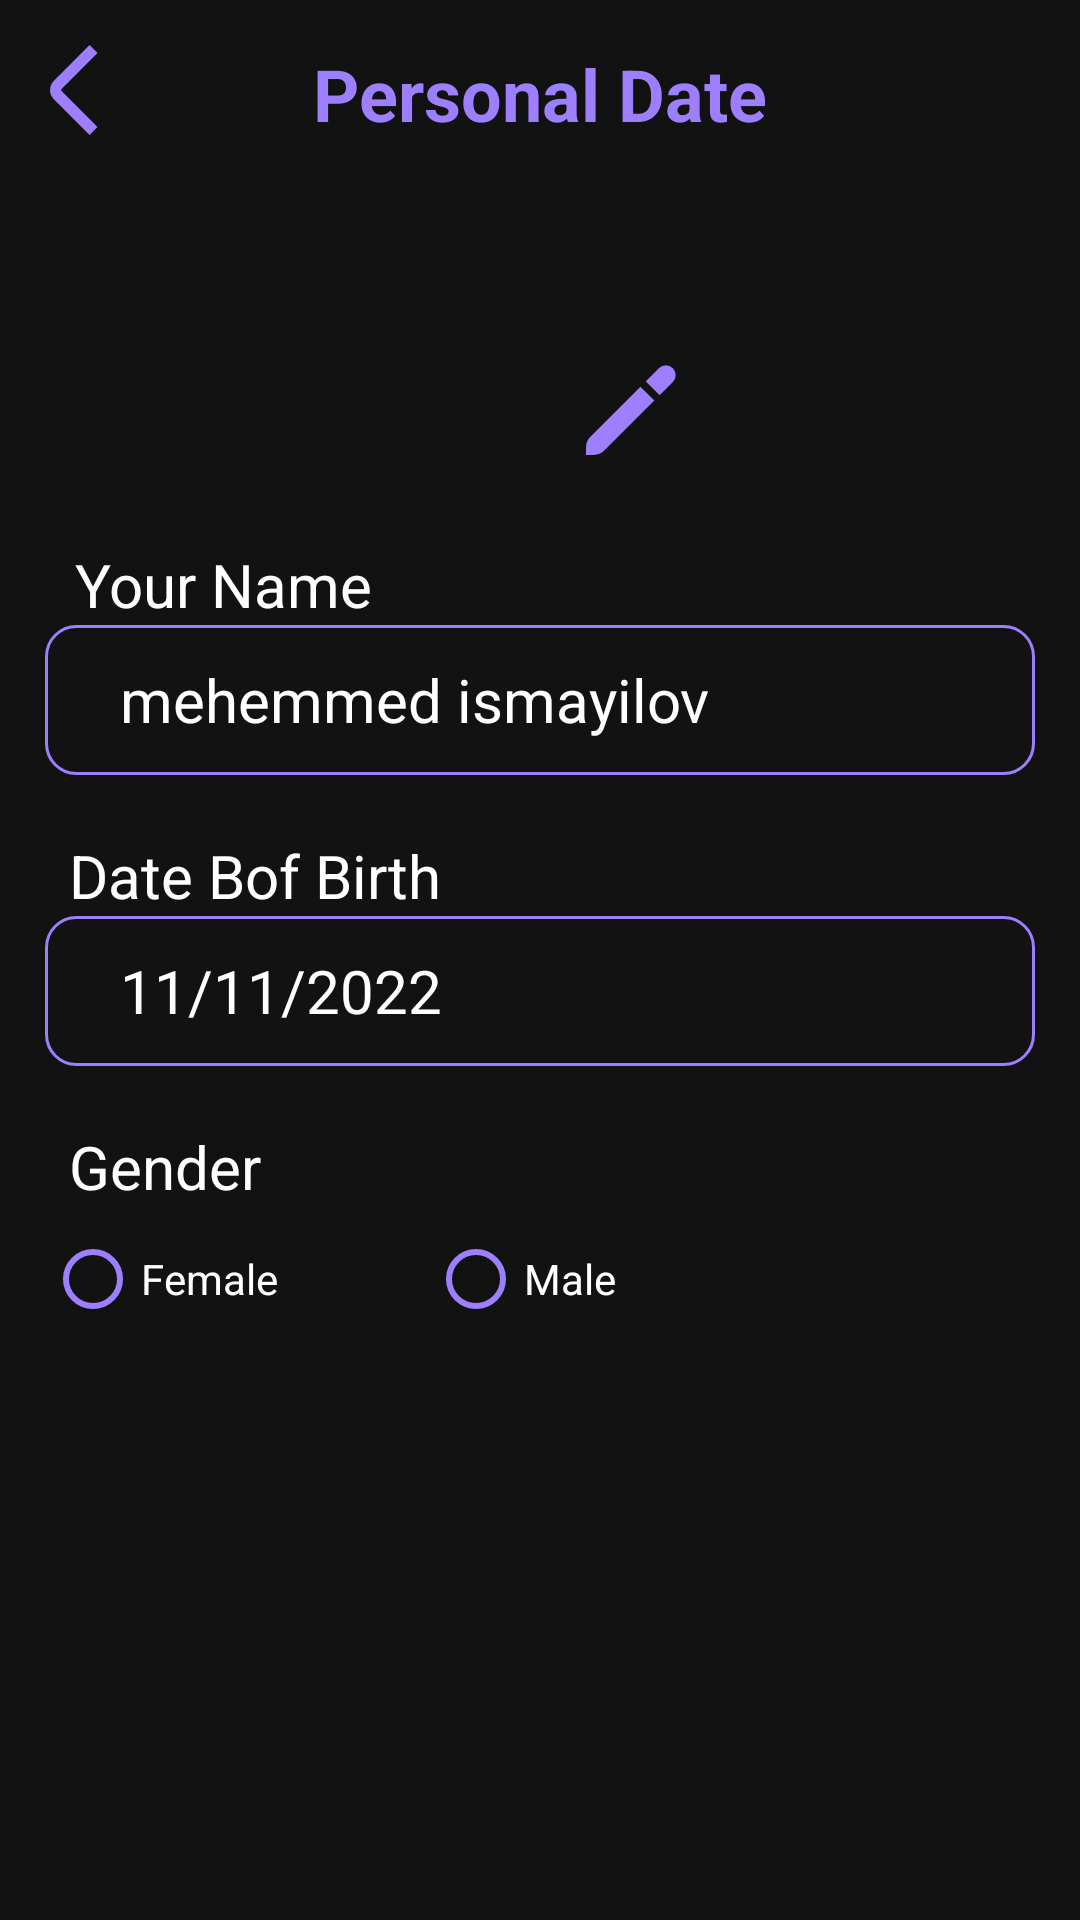

Layout XML and referenced resources for this Android screen:
<!-- AndroidManifest.xml: application theme Theme.MyBooks -->
<!-- res/layout/fragment_personal_data_edit_fragment.xml -->
<?xml version="1.0" encoding="utf-8"?>
<FrameLayout xmlns:android="http://schemas.android.com/apk/res/android"
    xmlns:app="http://schemas.android.com/apk/res-auto"
    xmlns:tools="http://schemas.android.com/tools"
    android:layout_width="match_parent"
    android:layout_height="match_parent"
    tools:context=".personal_data_edit_fragment">

    <androidx.constraintlayout.widget.ConstraintLayout
        android:layout_width="match_parent"
        android:layout_height="match_parent">

        <ImageView
            android:id="@+id/personal_data_exit_image"
            android:layout_width="30dp"
            android:layout_height="30dp"
            android:layout_marginStart="10dp"
            android:layout_marginTop="15dp"
            android:rotationY="-180"
            android:src="@drawable/angle_left"
            app:layout_constraintStart_toStartOf="parent"
            app:layout_constraintTop_toTopOf="parent" />

        <TextView
            android:id="@+id/textView7"
            android:layout_width="wrap_content"
            android:layout_height="wrap_content"
            android:layout_marginTop="15dp"
            android:text="Personal Date"
            android:textColor="@color/purple"
            android:textSize="24sp"
            android:textStyle="bold"
            app:layout_constraintEnd_toEndOf="parent"
            app:layout_constraintStart_toStartOf="parent"
            app:layout_constraintTop_toTopOf="parent" />

        <ImageView
            android:id="@+id/edit_image"
            android:layout_width="70dp"
            android:layout_height="70dp"
            android:layout_marginTop="24dp"
            android:src="@drawable/book_stack"
            app:layout_constraintEnd_toEndOf="parent"
            app:layout_constraintStart_toStartOf="parent"
            app:layout_constraintTop_toBottomOf="@+id/textView7" />

        <ScrollView
            android:layout_width="0dp"
            android:layout_height="0dp"
            android:layout_marginTop="25dp"
            android:layout_marginBottom="15dp"
            app:layout_constraintBottom_toBottomOf="parent"
            app:layout_constraintEnd_toEndOf="parent"
            app:layout_constraintStart_toStartOf="parent"
            app:layout_constraintTop_toBottomOf="@+id/edit_image"
            tools:ignore="SpeakableTextPresentCheck">

            <androidx.constraintlayout.widget.ConstraintLayout
                android:layout_width="match_parent"
                android:layout_height="wrap_content">

                <TextView
                    android:id="@+id/textView10"
                    android:layout_width="wrap_content"
                    android:layout_height="wrap_content"
                    android:layout_marginStart="8dp"
                    android:layout_marginTop="20dp"
                    android:text="Gender"
                    android:textColor="@color/white"
                    android:textSize="20sp"
                    app:layout_constraintStart_toStartOf="@+id/personal_data_date_edit"
                    app:layout_constraintTop_toBottomOf="@+id/personal_data_date_edit" />

                <TextView
                    android:id="@+id/textView9"
                    android:layout_width="wrap_content"
                    android:layout_height="wrap_content"
                    android:layout_marginStart="8dp"
                    android:layout_marginTop="20dp"
                    android:text="Date Bof Birth"
                    android:textColor="@color/white"
                    android:textSize="20sp"
                    app:layout_constraintStart_toStartOf="@+id/personal_data_date_edit"
                    app:layout_constraintTop_toBottomOf="@+id/editTextTextPersonName" />

                <TextView
                    android:id="@+id/personal_data_date_edit"
                    android:layout_width="0dp"
                    android:layout_height="50dp"
                    android:layout_marginStart="15dp"
                    android:layout_marginEnd="15dp"
                    android:background="@drawable/date_edit_text_backronud"
                    android:ems="10"
                    android:gravity="center|start"
                    android:hint="11/11/2022"
                    android:inputType="textPersonName"
                    android:paddingLeft="25dp"
                    android:textColor="@color/purple"
                    android:textColorHint="@color/white"
                    android:textSize="20sp"
                    app:layout_constraintEnd_toEndOf="parent"
                    app:layout_constraintHorizontal_bias="0.0"
                    app:layout_constraintStart_toStartOf="parent"
                    app:layout_constraintTop_toBottomOf="@+id/textView9" />

                <TextView
                    android:id="@+id/textView8"
                    android:layout_width="wrap_content"
                    android:layout_height="wrap_content"
                    android:layout_marginStart="10dp"
                    android:layout_marginTop="15dp"
                    android:text="Your Name"
                    android:textColor="@color/white"
                    android:textSize="20sp"
                    app:layout_constraintStart_toStartOf="@+id/editTextTextPersonName"
                    app:layout_constraintTop_toTopOf="parent" />

                <EditText
                    android:id="@+id/editTextTextPersonName"
                    android:layout_width="0dp"
                    android:layout_height="50dp"
                    android:layout_marginStart="15dp"
                    android:layout_marginEnd="15dp"
                    android:background="@drawable/date_edit_text_backronud"
                    android:ems="10"
                    android:hint="mehemmed ismayilov"
                    android:inputType="textPersonName"
                    android:paddingLeft="25dp"
                    android:textColor="@color/purple"
                    android:textColorHint="@color/white"
                    android:textSize="20sp"
                    app:layout_constraintEnd_toEndOf="parent"
                    app:layout_constraintStart_toStartOf="parent"
                    app:layout_constraintTop_toBottomOf="@+id/textView8" />

                <RadioGroup
                    android:layout_width="0dp"
                    android:layout_height="wrap_content"
                    android:orientation="horizontal"
                    app:layout_constraintEnd_toEndOf="@+id/personal_data_date_edit"
                    app:layout_constraintStart_toStartOf="@+id/personal_data_date_edit"
                    app:layout_constraintTop_toBottomOf="@+id/textView10">

                    <RadioButton
                        android:id="@+id/radioButton"
                        android:layout_width="wrap_content"
                        android:layout_height="wrap_content"
                        android:buttonTint="@color/purple"
                        android:paddingEnd="50dp"
                        android:text="Female" />

                    <RadioButton
                        android:id="@+id/radioButton2"
                        android:layout_width="match_parent"
                        android:layout_height="wrap_content"
                        android:buttonTint="@color/purple"
                        android:text="Male" />

                </RadioGroup>

            </androidx.constraintlayout.widget.ConstraintLayout>
        </ScrollView>

        <ImageView
            android:id="@+id/imageView15"
            android:layout_width="30dp"
            android:layout_height="30dp"
            android:layout_marginStart="-20dp"
            android:layout_marginTop="-20dp"
            android:src="@drawable/pencil"
            app:layout_constraintStart_toEndOf="@+id/edit_image"
            app:layout_constraintTop_toBottomOf="@+id/edit_image" />
    </androidx.constraintlayout.widget.ConstraintLayout>

</FrameLayout>
<!-- resources referenced by this layout -->
<resources>
  <color name="purple">#9D7EFD</color>
  <color name="white">#FFFFFFFF</color>
  <!-- drawable angle_left (drawable) -->
  <vector xmlns:android="http://schemas.android.com/apk/res/android"
      android:width="512dp"
      android:height="512dp"
      android:viewportWidth="24"
      android:viewportHeight="24">
    <path
        android:fillColor="@color/purple"
        android:pathData="M8.127,24l9.507,-9.52a3.507,3.507 0,0 0,0 -4.948L8.116,0 6,2.121l9.518,9.531a0.5,0.5 0,0 1,0 0.707L6.01,21.879Z"/>
  </vector>
  <!-- drawable date_edit_text_backronud (drawable) -->
  <?xml version="1.0" encoding="utf-8"?>
  <shape android:shape="rectangle" xmlns:android="http://schemas.android.com/apk/res/android">
      <stroke android:color="@color/purple"
          android:width="1dp"/>
      <corners android:radius="10dp"/>
  
  
  </shape>
  <!-- drawable pencil (drawable) -->
  <vector xmlns:android="http://schemas.android.com/apk/res/android"
      android:width="512dp"
      android:height="512dp"
      android:viewportWidth="24"
      android:viewportHeight="24">
    <path
        android:fillColor="@color/purple"
        android:pathData="M1.172,19.119A4,4 0,0 0,0 21.947V24H2.053a4,4 0,0 0,2.828 -1.172L18.224,9.485 14.515,5.776Z"/>
    <path
        android:fillColor="@color/purple"
        android:pathData="M23.145,0.855a2.622,2.622 0,0 0,-3.71 0L15.929,4.362l3.709,3.709 3.507,-3.506A2.622,2.622 0,0 0,23.145 0.855Z"/>
  </vector>
  <style name="Theme.MyBooks" parent="Theme.MaterialComponents.NoActionBar">
  
          <item name="android:windowNoTitle">true</item>
          <item name="android:windowFullscreen">true</item>
          <item name="android:windowActionBar">false</item>
  
  
          
          <item name="colorPrimary">@color/purple_500</item>
          <item name="colorPrimaryVariant">@color/purple_700</item>
          <item name="colorOnPrimary">@color/white</item>
          
          <item name="colorSecondary">@color/teal_200</item>
          <item name="colorSecondaryVariant">@color/teal_700</item>
  
          <item name="colorOnSecondary">@color/black</item>
  
  
  
          
          <item name="android:statusBarColor" tools:targetApi="l">?attr/colorPrimaryVariant</item>
          
      </style>
  <color name="purple_500">#FF6200EE</color>
  <color name="purple_700">#FF3700B3</color>
  <color name="teal_200">#FF03DAC5</color>
  <color name="teal_700">#FF018786</color>
  <color name="black">#FF000000</color>
</resources>
